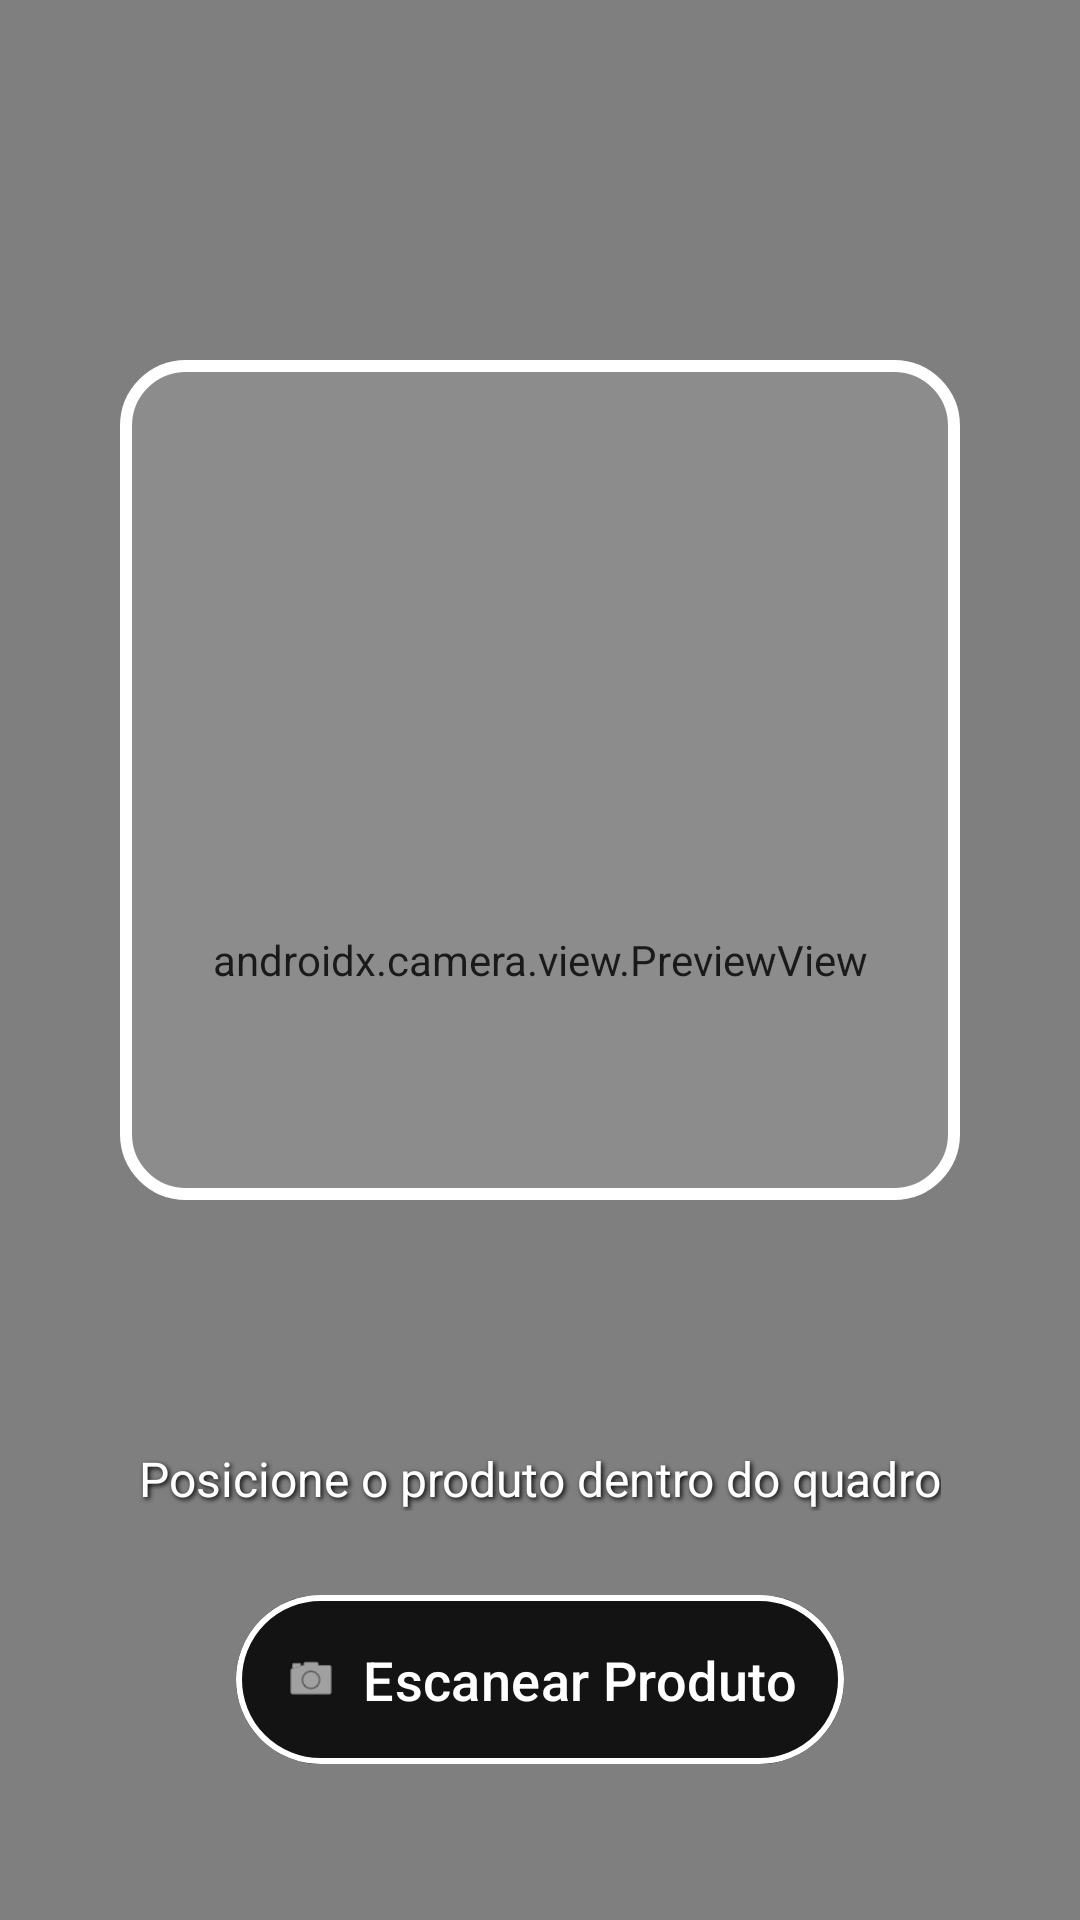

Produce the Android XML layout that renders to this screen, including the resource entries it uses.
<!-- AndroidManifest.xml: application theme Theme.ProjetoCameraComGemini -->
<!-- res/layout/activity_main.xml -->
<?xml version="1.0" encoding="utf-8"?>
<androidx.constraintlayout.widget.ConstraintLayout
    xmlns:android="http://schemas.android.com/apk/res/android"
    xmlns:app="http://schemas.android.com/apk/res-auto"
    xmlns:tools="http://schemas.android.com/tools"
    android:id="@+id/main"
    android:layout_width="match_parent"
    android:layout_height="match_parent"
    android:background="#000000"
    tools:context=".MainActivity">

    <androidx.camera.view.PreviewView
        android:id="@+id/viewFinder"
        android:layout_width="0dp"
        android:layout_height="0dp"
        app:layout_constraintBottom_toBottomOf="parent"
        app:layout_constraintEnd_toEndOf="parent"
        app:layout_constraintStart_toStartOf="parent"
        app:layout_constraintTop_toTopOf="parent" />

    <View
        android:id="@+id/overlay"
        android:layout_width="280dp"
        android:layout_height="280dp"
        android:layout_marginBottom="120dp"
        android:background="@drawable/scanner_frame"
        app:layout_constraintBottom_toBottomOf="parent"
        app:layout_constraintEnd_toEndOf="parent"
        app:layout_constraintStart_toStartOf="parent"
        app:layout_constraintTop_toTopOf="parent" />

    <TextView
        android:id="@+id/hintText"
        android:layout_width="wrap_content"
        android:layout_height="wrap_content"
        android:layout_marginBottom="24dp"
        android:text="Posicione o produto dentro do quadro"
        android:textColor="#FFFFFF"
        android:textSize="16sp"
        android:shadowColor="#000000"
        android:shadowDx="2"
        android:shadowDy="2"
        android:shadowRadius="4"
        app:layout_constraintBottom_toTopOf="@+id/botaoFoto"
        app:layout_constraintEnd_toEndOf="parent"
        app:layout_constraintStart_toStartOf="parent" />

    <com.google.android.material.button.MaterialButton
        android:id="@+id/botaoFoto"
        android:layout_width="wrap_content"
        android:layout_height="wrap_content"
        android:layout_marginBottom="48dp"
        android:padding="16dp"
        android:text="Escanear Produto"
        android:textColor="#FFFFFF"
        android:textSize="18sp"
        android:backgroundTint="#CC0F0F0F"
        app:cornerRadius="30dp"
        app:strokeWidth="2dp"
        app:strokeColor="#FFFFFF"
        app:icon="@android:drawable/ic_menu_camera"
        app:iconTint="#FFFFFF"
        app:layout_constraintBottom_toBottomOf="parent"
        app:layout_constraintEnd_toEndOf="parent"
        app:layout_constraintStart_toStartOf="parent" />

    <ProgressBar
        android:id="@+id/progressBar"
        android:layout_width="80dp"
        android:layout_height="80dp"
        android:visibility="gone"
        android:indeterminateTint="#FFFFFF"
        app:layout_constraintBottom_toBottomOf="parent"
        app:layout_constraintEnd_toEndOf="parent"
        app:layout_constraintStart_toStartOf="parent"
        app:layout_constraintTop_toTopOf="parent" />

</androidx.constraintlayout.widget.ConstraintLayout>
<!-- resources referenced by this layout -->
<resources>
  <!-- drawable scanner_frame (drawable) -->
  <?xml version="1.0" encoding="utf-8"?>
  <shape xmlns:android="http://schemas.android.com/apk/res/android">
      <stroke
          android:width="4dp"
          android:color="#FFFFFF" />
  
      <corners android:radius="20dp" />
  
      <solid android:color="#1AFFFFFF" />
  </shape>
  <style name="Theme.ProjetoCameraComGemini" parent="Base.Theme.ProjetoCameraComGemini" />
  <style name="Base.Theme.ProjetoCameraComGemini" parent="Theme.Material3.DayNight.NoActionBar">
          
          
      </style>
</resources>
